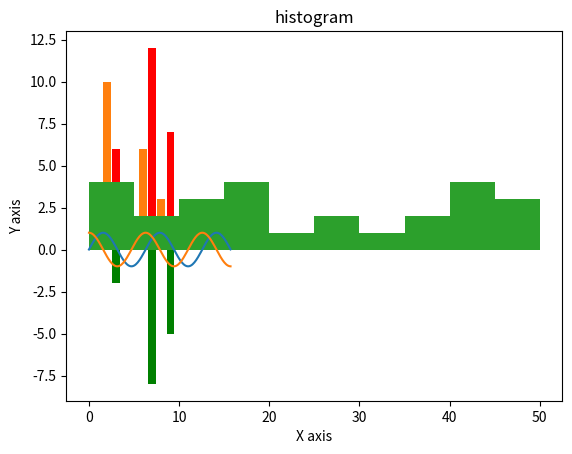

This chart was generated by the following Python code:
#!/usr/bin/env python
# coding: utf-8

#Here there are 5 exercises based on topic
#sine and cosine graph,bar graphs,histogram


# In[1]:


import numpy as np 
import matplotlib.pyplot as plt  


# In[2]:


# Compute the x and y coordinates for points on a sine curve 
x = np.arange(0, 5 * np.pi, 0.1) 
y = np.sin(x) 
plt.title("sine wave form") 
plt.plot(x,y)
plt.show()


# In[3]:


# cosine curve
y = np.cos(x)
plt.title("Cosine wave form") 
plt.plot(x,y)
plt.show()


# In[4]:


# plotting bar graphs
x = [2,6,8] 
y = [10,6,3]  
x2 = [3,7,9] 
y2 = [6,12,7] 
plt.bar(x, y, align = 'center') 
plt.bar(x2, y2, color = 'r', align = 'center') 
plt.title('Bar graph') 
plt.ylabel('Y axis') 
plt.xlabel('X axis')  
plt.show()


# In[5]:


y2 = [-2,-8,-5]
plt.bar(x,y,align = 'center')
plt.bar(x2,y2,color = 'g',align = 'center')
plt.title('Bar graph') 
plt.ylabel('Y axis') 
plt.xlabel('X axis')
plt.show()


# In[12]:


from matplotlib import pyplot as plt 
import numpy as np  
   
a = np.array([0,1,2,3,8,5,16,35,45,32,25,37,47,43,42,13,18,24,29,10,41,49,16,19,40,11]) 
plt.hist(a, bins = [0,5,10,15,20,25,30,35,40,45,50]) 
plt.title("histogram") 
plt.show()

